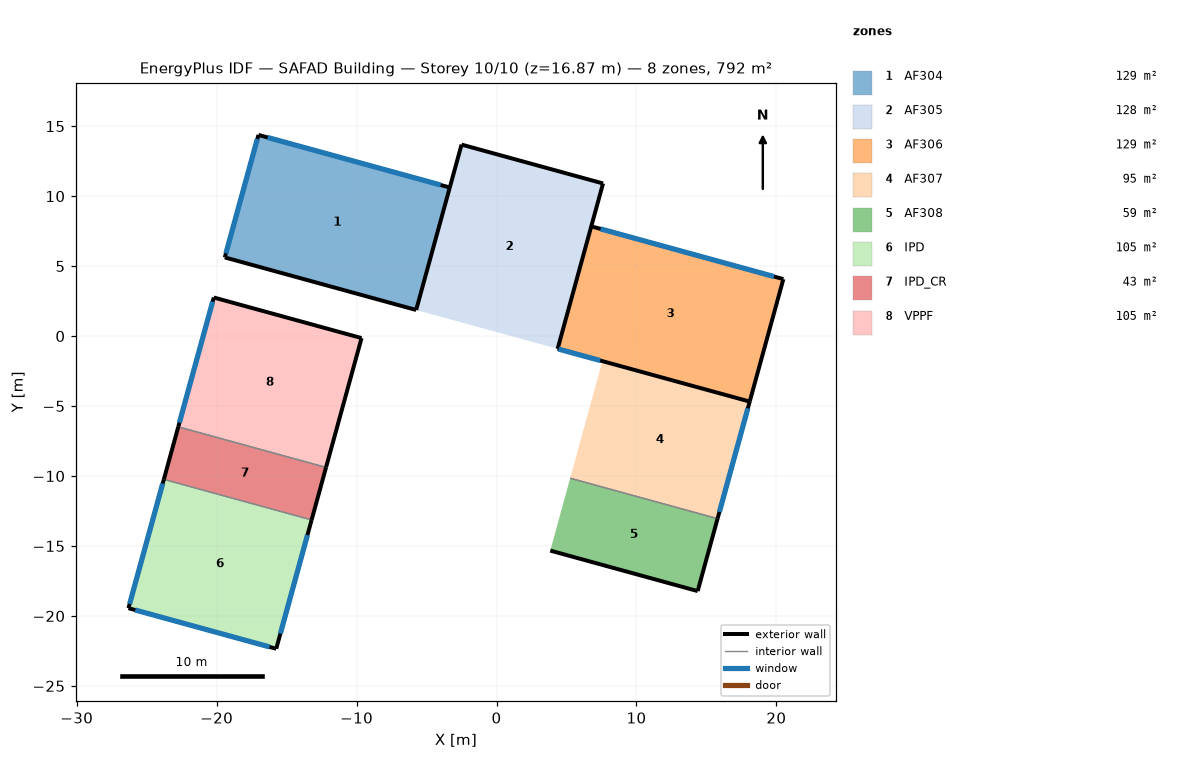
=== STOREY PLAN SPEC (per zone: floor XY polygon, exterior-wall plan segments, windows/doors) ===
zone 1: AF304  (128.7 m²)
  floor: (-3.34, 10.62) (-5.74, 1.86) (-19.42, 5.62) (-17.01, 14.37)
  exterior wall: (-3.34, 10.62) – (-17.01, 14.37)  [14.2 m]
    window: (-4.00, 10.80) – (-16.36, 14.19)  [25.6 m²]
  exterior wall: (-19.42, 5.62) – (-5.74, 1.86)  [14.2 m]
  exterior wall: (-17.01, 14.37) – (-19.42, 5.62)  [9.1 m]
    window: (-17.09, 14.08) – (-19.34, 5.91)  [20.2 m²]
  interior walls: 1
zone 2: AF305  (128.5 m²)
  floor: (7.61, 10.91) (4.37, -0.91) (-5.74, 1.86) (-2.50, 13.68)
  exterior wall: (-2.50, 13.68) – (-5.74, 1.86)  [12.3 m]
  exterior wall: (7.61, 10.91) – (-2.50, 13.68)  [10.5 m]
  exterior wall: (4.37, -0.91) – (7.61, 10.91)  [12.3 m]
zone 3: AF306  (129.2 m²)
  floor: (20.50, 4.07) (18.09, -4.68) (4.37, -0.91) (6.77, 7.84)
  exterior wall: (4.37, -0.91) – (18.09, -4.68)  [14.2 m]
    window: (4.44, -0.93) – (7.41, -1.75)  [8.0 m²]
  exterior wall: (18.09, -4.68) – (20.50, 4.07)  [9.1 m]
  exterior wall: (20.50, 4.07) – (6.77, 7.84)  [14.2 m]
    window: (19.83, 4.25) – (7.44, 7.66)  [25.7 m²]
  interior walls: 1
zone 4: AF307  (94.8 m²)
  floor: (18.09, -4.68) (15.80, -13.05) (5.26, -10.16) (7.56, -1.79)
  exterior wall: (15.80, -13.05) – (18.09, -4.68)  [8.7 m]
    window: (15.93, -12.57) – (17.96, -5.16)  [7.3 m²]
  interior walls: 2
zone 5: AF308  (58.6 m²)
  floor: (15.80, -13.05) (14.37, -18.22) (3.84, -15.33) (5.26, -10.16)
  exterior wall: (3.84, -15.33) – (14.37, -18.22)  [10.9 m]
  exterior wall: (14.37, -18.22) – (15.80, -13.05)  [5.4 m]
  interior walls: 1
zone 6: IPD  (104.5 m²)
  floor: (-13.21, -13.14) (-15.74, -22.35) (-26.30, -19.45) (-23.77, -10.24)
  exterior wall: (-15.74, -22.35) – (-13.21, -13.14)  [9.5 m]
    window: (-15.44, -21.26) – (-13.51, -14.22)  [14.6 m²]
  exterior wall: (-23.77, -10.24) – (-26.30, -19.45)  [9.5 m]
    window: (-23.86, -10.54) – (-26.22, -19.15)  [21.2 m²]
  exterior wall: (-26.30, -19.45) – (-15.74, -22.35)  [11.0 m]
    window: (-25.82, -19.58) – (-16.22, -22.21)  [19.9 m²]
  interior walls: 1
zone 7: IPD_CR  (42.6 m²)
  floor: (-12.18, -9.39) (-13.21, -13.14) (-23.77, -10.24) (-22.74, -6.49)
  exterior wall: (-13.21, -13.14) – (-12.18, -9.39)  [3.9 m]
  exterior wall: (-22.74, -6.49) – (-23.77, -10.24)  [3.9 m]
  interior walls: 2
zone 8: VPPF  (105.0 m²)
  floor: (-9.65, -0.14) (-12.18, -9.39) (-22.74, -6.49) (-20.20, 2.76)
  exterior wall: (-9.65, -0.14) – (-20.20, 2.76)  [11.0 m]
  exterior wall: (-20.20, 2.76) – (-22.74, -6.49)  [9.6 m]
    window: (-20.29, 2.46) – (-22.66, -6.19)  [21.3 m²]
  exterior wall: (-12.18, -9.39) – (-9.65, -0.14)  [9.6 m]
  interior walls: 1

=== DERIVED (storey summary) ===
Building: SAFAD Building
Storey: 10 of 10  (floor level z = 16.87 m)
Storey gross floor area: 791.9 m²
Zones on this storey: 8
  - AF304: floor 128.7 m²; exterior wall 37.4 m (104.1 m²); 2 window(s) 45.8 m²; WWR 44.0%
  - AF305: floor 128.5 m²; exterior wall 35.0 m (97.3 m²); WWR 0.0%
  - AF306: floor 129.2 m²; exterior wall 37.5 m (104.4 m²); 2 window(s) 33.7 m²; WWR 32.3%
  - AF307: floor 94.8 m²; exterior wall 8.7 m (24.1 m²); 1 window(s) 7.3 m²; WWR 30.1%
  - AF308: floor 58.6 m²; exterior wall 16.3 m (45.3 m²); WWR 0.0%
  - IPD: floor 104.5 m²; exterior wall 30.0 m (83.5 m²); 3 window(s) 55.7 m²; WWR 66.7%
  - IPD_CR: floor 42.6 m²; exterior wall 7.8 m (21.6 m²); WWR 0.0%
  - VPPF: floor 105.0 m²; exterior wall 30.1 m (83.7 m²); 1 window(s) 21.3 m²; WWR 25.5%
Zone adjacency: (none detected)